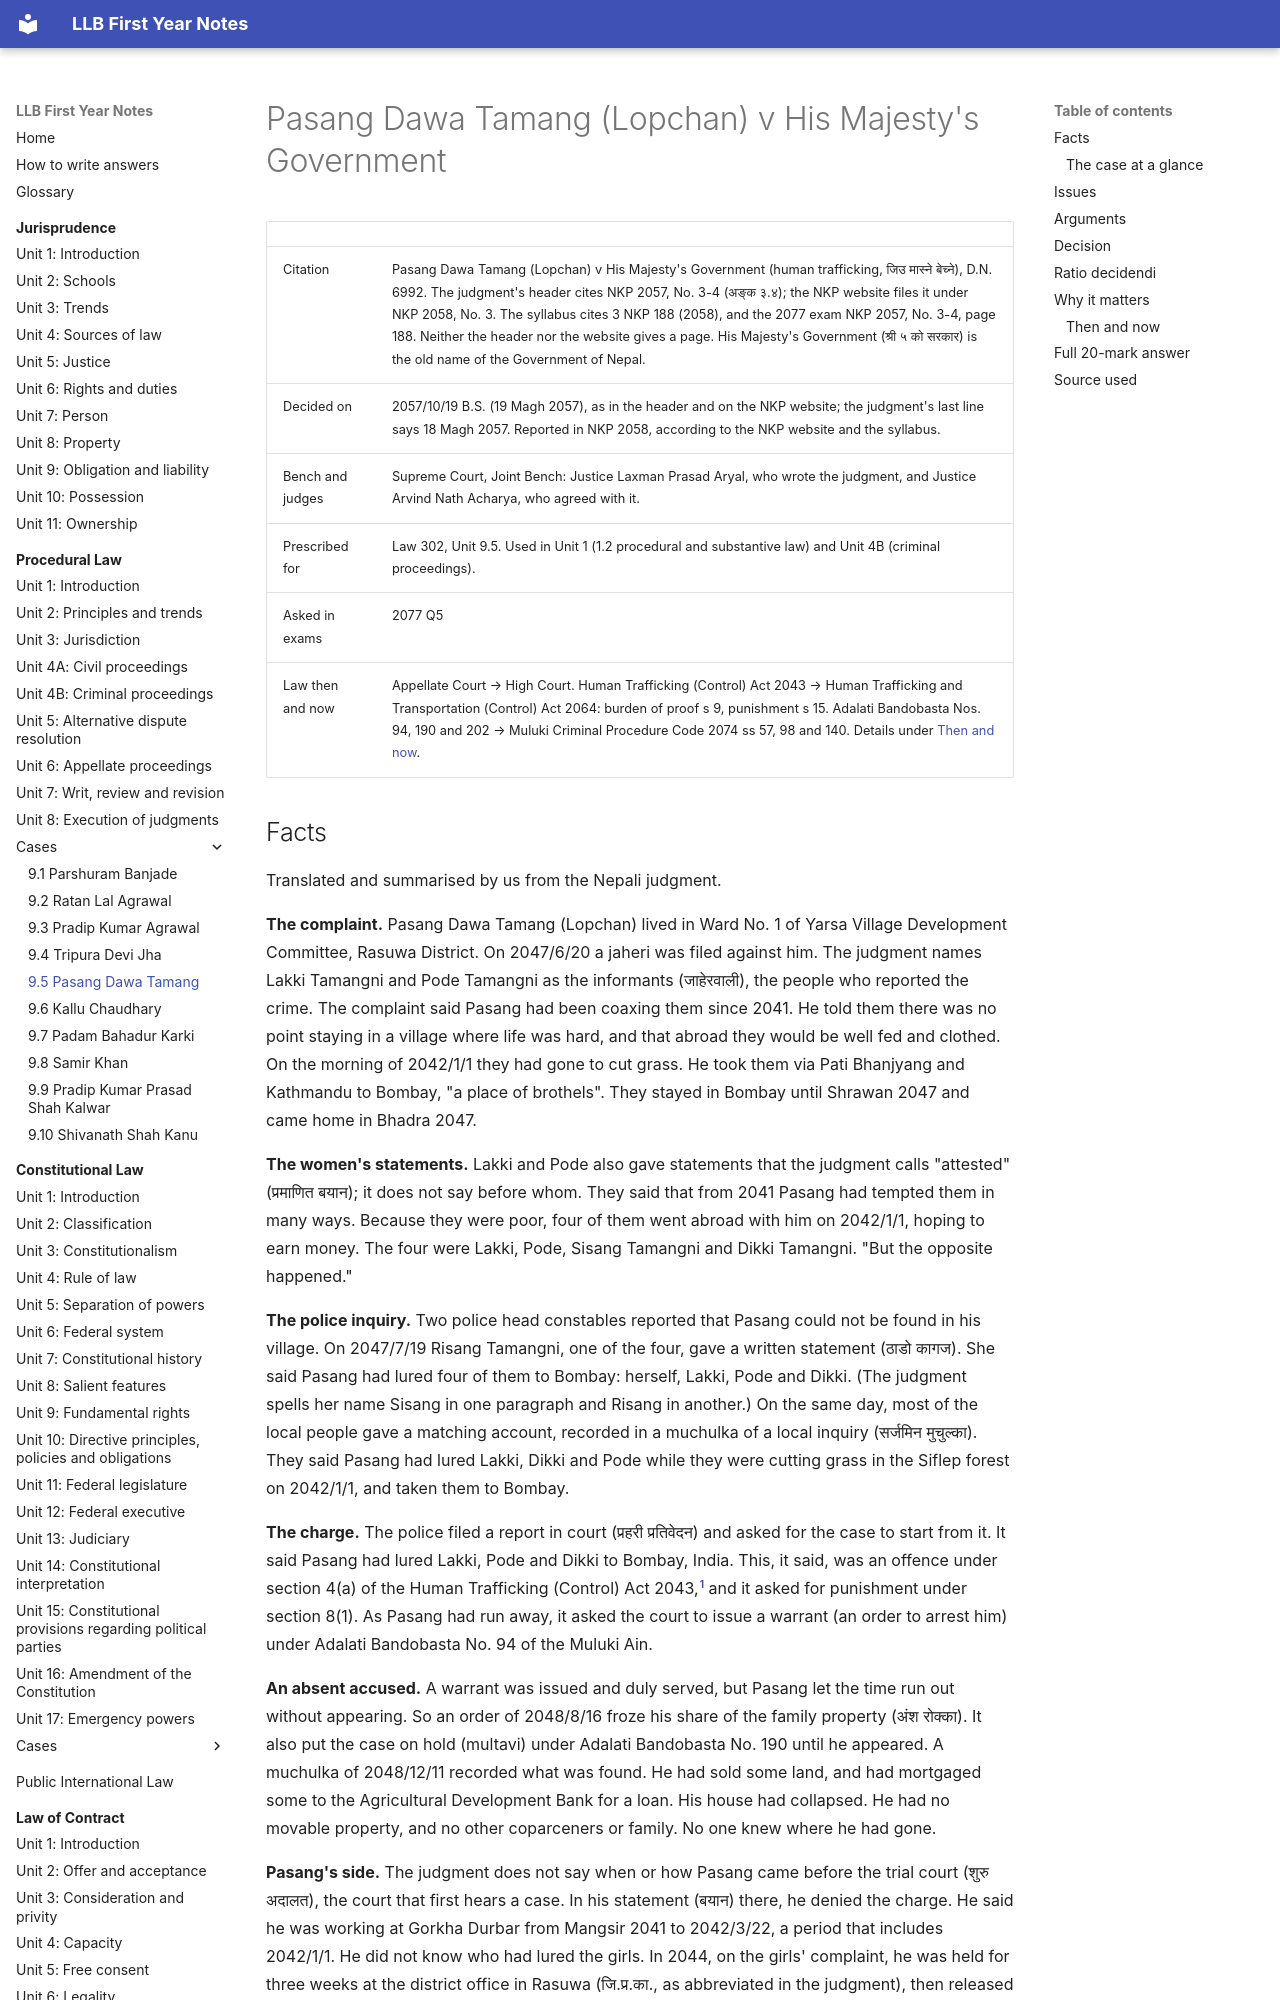

repository: amritghimire/llbnotes · page: procedural-law/cases/9-5-pasang-dawa-tamang/index.html · generator: mkdocs

# Pasang Dawa Tamang (Lopchan) v His Majesty's Government

| | |
|---|---|
| Citation | Pasang Dawa Tamang (Lopchan) v His Majesty's Government (human trafficking, जिउ मास्ने बेच्ने), D.N. 6992. The judgment's header cites NKP 2057, No. 3-4 (अङ्क ३.४); the NKP website files it under NKP 2058, No. 3. The syllabus cites 3 NKP 188 (2058), and the 2077 exam NKP 2057, No. 3-4, page 188. Neither the header nor the website gives a page. His Majesty's Government (श्री ५ को सरकार) is the old name of the Government of Nepal. |
| Decided on | 2057/10/19 B.S. (19 Magh 2057), as in the header and on the NKP website; the judgment's last line says 18 Magh 2057. Reported in NKP 2058, according to the NKP website and the syllabus. |
| Bench and judges | Supreme Court, Joint Bench: Justice Laxman Prasad Aryal, who wrote the judgment, and Justice Arvind Nath Acharya, who agreed with it. |
| Prescribed for | Law 302, Unit 9.5. Used in Unit 1 (1.2 procedural and substantive law) and Unit 4B (criminal proceedings). |
| Asked in exams | 2077 Q5 |
| Law then and now | Appellate Court → High Court. Human Trafficking (Control) Act 2043 → Human Trafficking and Transportation (Control) Act 2064: burden of proof s 9, punishment s 15. Adalati Bandobasta Nos. 94, 190 and 202 → Muluki Criminal Procedure Code 2074 ss 57, 98 and 140. Details under [Then and now](#then-and-now). |
